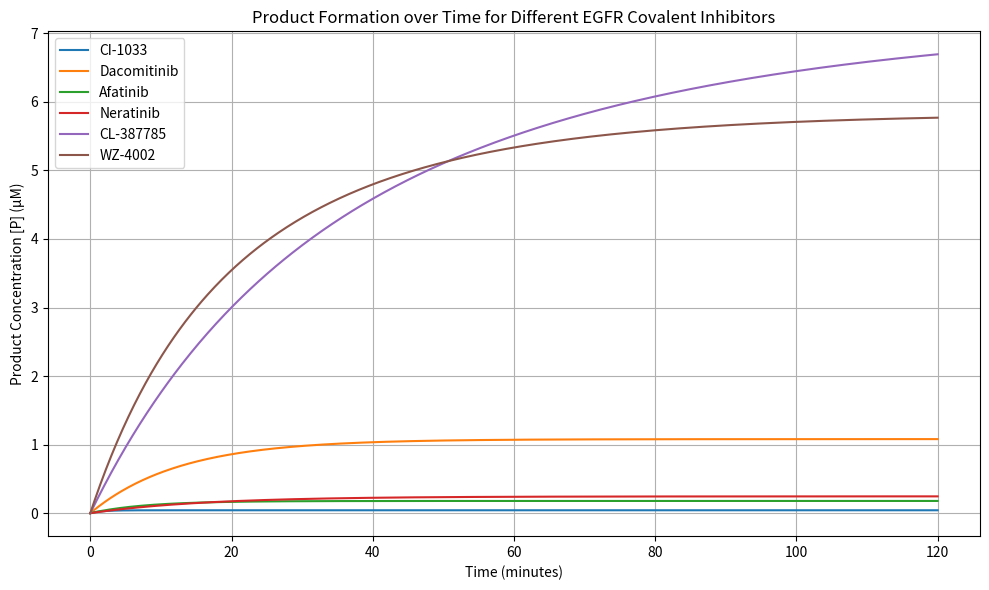

This figure's Python source:
import numpy as np
from scipy.integrate import solve_ivp
import matplotlib.pyplot as plt

def simulate_product_formation():
    # Fixed parameters
    kon = 100  # µM^-1·s^-1 (same for all)
    E0 = 0.02  # Free enzyme µM
    I0 = 0.05  # Inhibitor µM
    S0 = 13.0  # Substrate µM
    P0 = 0.0   # Product µM

    # Time settings
    t_span = (0, 7200)  # 20 minutes
    t_eval = np.linspace(*t_span, 600)

    # Table S3 drug-specific parameters
    inhibitors = {
        'CI-1033':     {'ksub': 0.028, 'koff': 0.19, 'kinact': 0.011},
        'Dacomitinib': {'ksub': 0.023, 'koff': 1.1,  'kinact': 0.0018},
        'Afatinib':    {'ksub': 0.017, 'koff': 0.3,  'kinact': 0.0024},
        'Neratinib':   {'ksub': 0.016, 'koff': 0.2,  'kinact': 0.0011},
        'CL-387785':   {'ksub': 0.017, 'koff': 18,   'kinact': 0.0020},
        'WZ-4002':     {'ksub': 0.024, 'koff': 23,   'kinact': 0.0049},
    }

    # Prepare plot
    plt.figure(figsize=(10, 6))

    for name, params in inhibitors.items():
        ksub = params['ksub']
        koff = params['koff']
        kinact = params['kinact']

        # Initial conditions
        y0 = [E0, I0, 0.0, 0.0, S0, P0]  # E, I, EI, EI_covalent, S, P

        def model(t, y):
            E, I, EI, EI_cov, S, P = y
            dE = -kon * E * I + koff * EI
            dI = -kon * E * I + koff * EI
            dEI = kon * E * I - koff * EI - kinact * EI
            dEI_cov = kinact * EI
            dS = -ksub * E * S
            dP = ksub * E * S
            return [dE, dI, dEI, dEI_cov, dS, dP]

        sol = solve_ivp(model, t_span, y0, t_eval=t_eval, method='LSODA')
        plt.plot(sol.t / 60, sol.y[5], label=name)  # P is y[5]

    # Final plot formatting
    plt.xlabel('Time (minutes)')
    plt.ylabel('Product Concentration [P] (µM)')
    plt.title('Product Formation over Time for Different EGFR Covalent Inhibitors')
    plt.legend()
    plt.grid(True)
    plt.tight_layout()
    plt.show()

# Run the simulation
simulate_product_formation()
